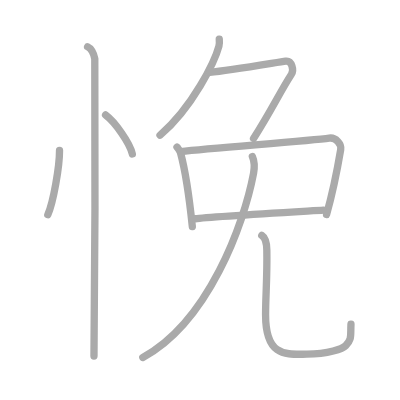
t = 0.00 s
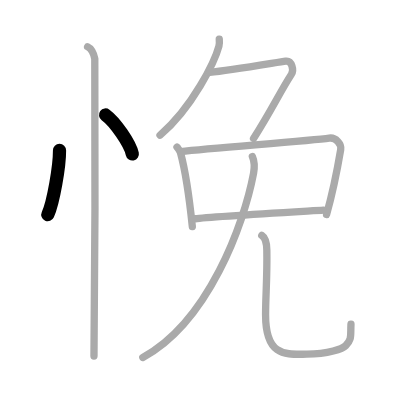
t = 2.00 s
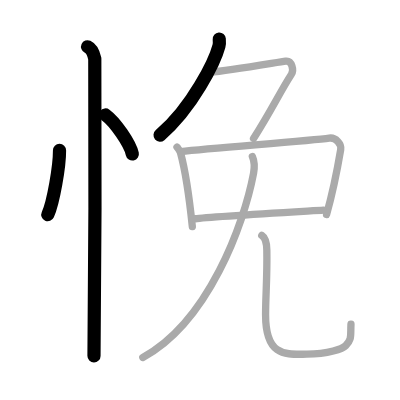
t = 4.00 s
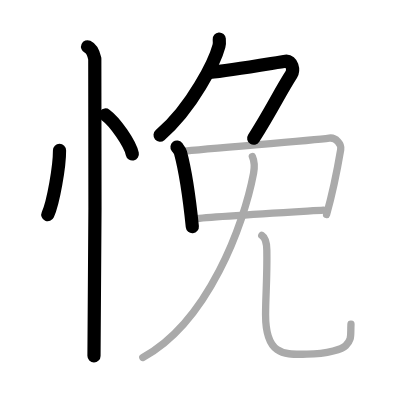
t = 6.00 s
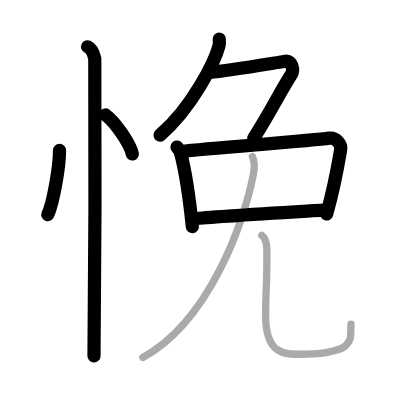
t = 8.00 s
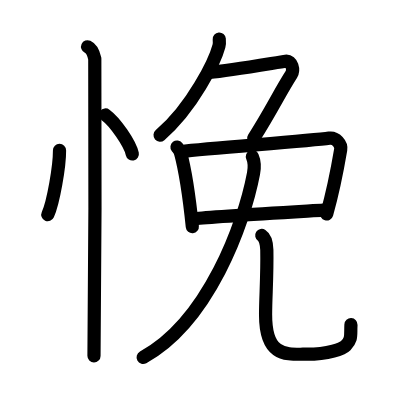
t = 10.00 s

The animated SVG that drew these frames (rendered in a browser with its animation timeline set to each time). Animation: 10 SMIL elements (animate=10); one cycle of 10.00 s.

<?xml version="1.0" standalone="no"?>
<!DOCTYPE svg PUBLIC "-//W3C//DTD SVG 1.1//EN"   "http://www.w3.org/Graphics/SVG/1.1/DTD/svg11.dtd">
<svg width="400px" height="400px"  version="1.1" xmlns="http://www.w3.org/2000/svg">
  <defs>
    <marker id="Triangle" viewBox="0 0 10 10" refX="0" refY="5" markerUnits="strokeWidth" markerWidth="3" style="stroke-opacity:0%;fill:#aaaaaa;" markerHeight="2" orient="auto">
      <path d="M 0 0 L 10 5 L 0 10 z" />
    </marker>
    
    <marker id="Arrow" viewBox="0 0 10 10" refX="5" refY="5" markerUnits="strokeWidth" markerWidth="1.8" style="stroke-opacity:0%;fill:#770000;" markerHeight="2" orient="auto">
      <path d="M 0 4 L 6 4 L 4 1 L 10 5 L 4 9 L 6 6 L 0 6 z" />
        <circle cx="5" cy="5" r="5" />
      </marker>
    
    <marker id="TriangleRed" viewBox="0 0 10 10" refX="0" refY="5" markerUnits="strokeWidth" markerWidth="3" style="stroke-opacity:0%;fill:#CC0000;" markerHeight="2" orient="auto">
      <path d="M 0 0 L 10 5 L 0 10 z" />
    </marker>
    
    <marker id="ArrowRed" viewBox="0 0 10 10" refX="5" refY="5" markerUnits="strokeWidth" markerWidth="1.8" style="stroke-opacity:0%;fill:#CC0000;" markerHeight="2" orient="auto">
      <path d="M 0 4 L 6 4 L 4 1 L 10 5 L 4 9 L 6 6 L 0 6 z" />
        <circle cx="5" cy="5" r="5" />
      </marker>
    
  </defs>
  
  <path style="fill:#ffffff; fill-opacity:100%; fill-rule:evenodd; stroke-width:0;" d="M 0 0 L 400px 0 L 400px 400px L 0 400px L 0 0" />

  <g transform="scale(3.6697247706422 3.6697247706422)">
<path style="fill:none; fill-opacity:0%; fill-rule:evenodd; stroke:#aaaaaa; stroke-opacity:100%; stroke-width: 1.5pt; stroke-linejoin:round; stroke-linecap:round;" d="M16.22 41c0.02 4.31-1.68 14.14-3.19 17.5"></path>
<path style="fill:none; fill-opacity:0%; fill-rule:evenodd; stroke:#aaaaaa; stroke-opacity:100%; stroke-width: 1.5pt; stroke-linejoin:round; stroke-linecap:round;" d="M28.77 31.33c2.57 1.88 6.65 7.71 7.29 10.63"></path>
<path style="fill:none; fill-opacity:0%; fill-rule:evenodd; stroke:#aaaaaa; stroke-opacity:100%; stroke-width: 1.5pt; stroke-linejoin:round; stroke-linecap:round;" d="M23.87 12.75c1.09 0.5 1.74 2.25 1.96 3.25c0.22 1 0 74.75-0.22 81"></path>
<path style="fill:none; fill-opacity:0%; fill-rule:evenodd; stroke:#aaaaaa; stroke-opacity:100%; stroke-width: 1.5pt; stroke-linejoin:round; stroke-linecap:round;" d="M59.75 10.65c0.04 0.48 0.09 1.23-0.09 1.91c-1.07 4.03-7.16 16.69-16.06 24.28"></path>
<path style="fill:none; fill-opacity:0%; fill-rule:evenodd; stroke:#aaaaaa; stroke-opacity:100%; stroke-width: 1.5pt; stroke-linejoin:round; stroke-linecap:round;" d="M57.16 19.73c5.59-0.48 18.62-2.78 20.67-3.05c1.76-0.23 2.3 2.45 1.57 3.59c-3.09 4.77-5.43 9.83-10.31 17.47"></path>
<path style="fill:none; fill-opacity:0%; fill-rule:evenodd; stroke:#aaaaaa; stroke-opacity:100%; stroke-width: 1.5pt; stroke-linejoin:round; stroke-linecap:round;" d="M48.23 40.08c0.39 0.51 0.79 0.93 0.96 1.56c1.35 5.02 2.29 11.11 3.22 20.13"></path>
<path style="fill:none; fill-opacity:0%; fill-rule:evenodd; stroke:#aaaaaa; stroke-opacity:100%; stroke-width: 1.5pt; stroke-linejoin:round; stroke-linecap:round;" d="M49.17 41.3c9.83-1.05 35.61-2.95 40.54-3.66c1.81-0.26 3.39 1.62 3.13 3.15c-1.07 6.32-2.09 11.46-3.85 17.65"></path>
<path style="fill:none; fill-opacity:0%; fill-rule:evenodd; stroke:#aaaaaa; stroke-opacity:100%; stroke-width: 1.5pt; stroke-linejoin:round; stroke-linecap:round;" d="M53.18 59.61c3.87-0.54 30.68-2.07 34.94-2.34"></path>
<path style="fill:none; fill-opacity:0%; fill-rule:evenodd; stroke:#aaaaaa; stroke-opacity:100%; stroke-width: 1.5pt; stroke-linejoin:round; stroke-linecap:round;" d="M68.77 42.66c0.48 1.09 0.66 2.76 0.32 4.59C66.5 61 56.75 87.75 38.92 97.42"></path>
<path style="fill:none; fill-opacity:0%; fill-rule:evenodd; stroke:#aaaaaa; stroke-opacity:100%; stroke-width: 1.5pt; stroke-linejoin:round; stroke-linecap:round;" d="M71.33 64.15c0.92 0.6 1.35 2.32 1.38 3.96c0.13 7.33-0.34 12.66-0.34 17.64c0 11.64 5.67 10.77 11.25 10.77c5.89 0 9.76-1.5 10.59-2.35c1.75-1.79 1.27-2.69 1.43-5.82"></path>

<path style="fill:none; fill-opacity:0%; fill-rule:evenodd; stroke:#000000; stroke-opacity:100%; stroke-width: 2.7pt; stroke-linejoin:round; stroke-linecap:round;" d="M16.22 41c0.02 4.31-1.68 14.14-3.19 17.5" pathLength="100" stroke-dashoffset="100" stroke-dasharray="100 105"><animate id="dashAnim1" attributeName="stroke-dashoffset" from="100" to="0" dur="1s" calcMode="linear" fill="freeze"/></path>
<path style="fill:none; fill-opacity:0%; fill-rule:evenodd; stroke:#000000; stroke-opacity:100%; stroke-width: 2.7pt; stroke-linejoin:round; stroke-linecap:round;" d="M28.77 31.33c2.57 1.88 6.65 7.71 7.29 10.63" pathLength="100" stroke-dashoffset="100" stroke-dasharray="100 105"><animate id="dashAnim2" attributeName="stroke-dashoffset" from="100" to="0" dur="1s" calcMode="linear" begin="dashAnim1.end" fill="freeze"/></path>
<path style="fill:none; fill-opacity:0%; fill-rule:evenodd; stroke:#000000; stroke-opacity:100%; stroke-width: 2.7pt; stroke-linejoin:round; stroke-linecap:round;" d="M23.87 12.75c1.09 0.5 1.74 2.25 1.96 3.25c0.22 1 0 74.75-0.22 81" pathLength="100" stroke-dashoffset="100" stroke-dasharray="100 105"><animate id="dashAnim3" attributeName="stroke-dashoffset" from="100" to="0" dur="1s" calcMode="linear" begin="dashAnim2.end" fill="freeze"/></path>
<path style="fill:none; fill-opacity:0%; fill-rule:evenodd; stroke:#000000; stroke-opacity:100%; stroke-width: 2.7pt; stroke-linejoin:round; stroke-linecap:round;" d="M59.75 10.65c0.04 0.48 0.09 1.23-0.09 1.91c-1.07 4.03-7.16 16.69-16.06 24.28" pathLength="100" stroke-dashoffset="100" stroke-dasharray="100 105"><animate id="dashAnim4" attributeName="stroke-dashoffset" from="100" to="0" dur="1s" calcMode="linear" begin="dashAnim3.end" fill="freeze"/></path>
<path style="fill:none; fill-opacity:0%; fill-rule:evenodd; stroke:#000000; stroke-opacity:100%; stroke-width: 2.7pt; stroke-linejoin:round; stroke-linecap:round;" d="M57.16 19.73c5.59-0.48 18.62-2.78 20.67-3.05c1.76-0.23 2.3 2.45 1.57 3.59c-3.09 4.77-5.43 9.83-10.31 17.47" pathLength="100" stroke-dashoffset="100" stroke-dasharray="100 105"><animate id="dashAnim5" attributeName="stroke-dashoffset" from="100" to="0" dur="1s" calcMode="linear" begin="dashAnim4.end" fill="freeze"/></path>
<path style="fill:none; fill-opacity:0%; fill-rule:evenodd; stroke:#000000; stroke-opacity:100%; stroke-width: 2.7pt; stroke-linejoin:round; stroke-linecap:round;" d="M48.23 40.08c0.39 0.51 0.79 0.93 0.96 1.56c1.35 5.02 2.29 11.11 3.22 20.13" pathLength="100" stroke-dashoffset="100" stroke-dasharray="100 105"><animate id="dashAnim6" attributeName="stroke-dashoffset" from="100" to="0" dur="1s" calcMode="linear" begin="dashAnim5.end" fill="freeze"/></path>
<path style="fill:none; fill-opacity:0%; fill-rule:evenodd; stroke:#000000; stroke-opacity:100%; stroke-width: 2.7pt; stroke-linejoin:round; stroke-linecap:round;" d="M49.17 41.3c9.83-1.05 35.61-2.95 40.54-3.66c1.81-0.26 3.39 1.62 3.13 3.15c-1.07 6.32-2.09 11.46-3.85 17.65" pathLength="100" stroke-dashoffset="100" stroke-dasharray="100 105"><animate id="dashAnim7" attributeName="stroke-dashoffset" from="100" to="0" dur="1s" calcMode="linear" begin="dashAnim6.end" fill="freeze"/></path>
<path style="fill:none; fill-opacity:0%; fill-rule:evenodd; stroke:#000000; stroke-opacity:100%; stroke-width: 2.7pt; stroke-linejoin:round; stroke-linecap:round;" d="M53.18 59.61c3.87-0.54 30.68-2.07 34.94-2.34" pathLength="100" stroke-dashoffset="100" stroke-dasharray="100 105"><animate id="dashAnim8" attributeName="stroke-dashoffset" from="100" to="0" dur="1s" calcMode="linear" begin="dashAnim7.end" fill="freeze"/></path>
<path style="fill:none; fill-opacity:0%; fill-rule:evenodd; stroke:#000000; stroke-opacity:100%; stroke-width: 2.7pt; stroke-linejoin:round; stroke-linecap:round;" d="M68.77 42.66c0.48 1.09 0.66 2.76 0.32 4.59C66.5 61 56.75 87.75 38.92 97.42" pathLength="100" stroke-dashoffset="100" stroke-dasharray="100 105"><animate id="dashAnim9" attributeName="stroke-dashoffset" from="100" to="0" dur="1s" calcMode="linear" begin="dashAnim8.end" fill="freeze"/></path>
<path style="fill:none; fill-opacity:0%; fill-rule:evenodd; stroke:#000000; stroke-opacity:100%; stroke-width: 2.7pt; stroke-linejoin:round; stroke-linecap:round;" d="M71.33 64.15c0.92 0.6 1.35 2.32 1.38 3.96c0.13 7.33-0.34 12.66-0.34 17.64c0 11.64 5.67 10.77 11.25 10.77c5.89 0 9.76-1.5 10.59-2.35c1.75-1.79 1.27-2.69 1.43-5.82" pathLength="100" stroke-dashoffset="100" stroke-dasharray="100 105"><animate id="dashAnim10" attributeName="stroke-dashoffset" from="100" to="0" dur="1s" calcMode="linear" begin="dashAnim9.end" fill="freeze"/></path>

</g>

</svg>  
          
